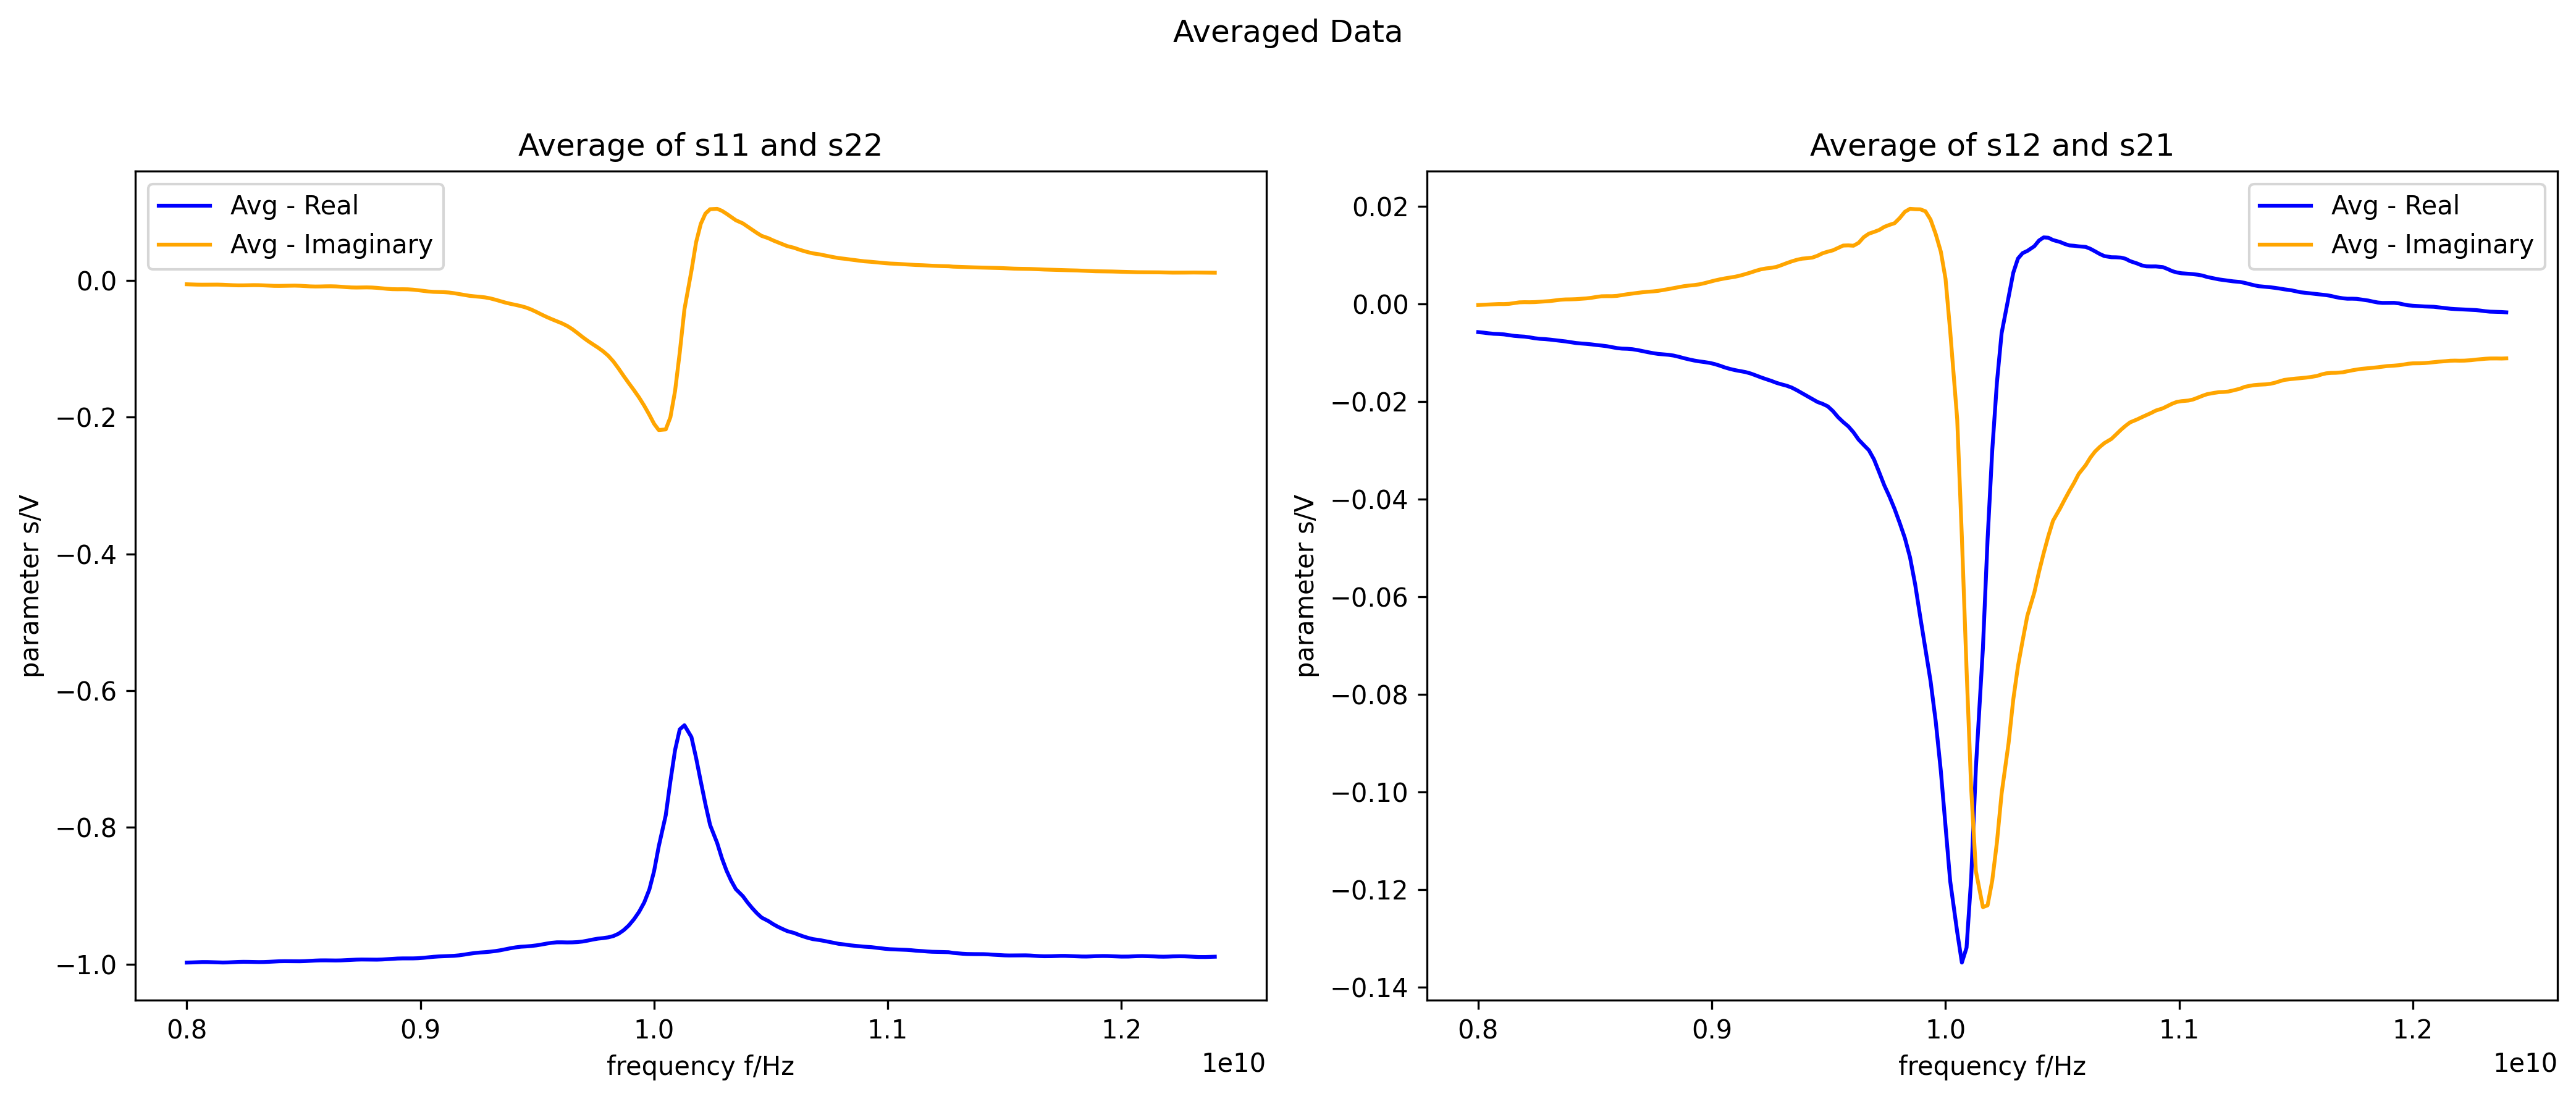

Source code (Python):
import pandas as pd
import matplotlib.pyplot as plt

# 读取Excel文件中的表格
file_path = 'data.xlsx'
sheets = ['s11', 's12', 's21', 's22']
data = {sheet: pd.read_excel(file_path, sheet_name=sheet) for sheet in sheets}

# 计算 s11 和 s22 的平均值，s12 和 s21 的平均值
avg_1 = (data['s11'] + data['s22']) / 2
avg_2 = (data['s12'] + data['s21']) / 2

# 创建 1x2 的子图布局
fig, axes = plt.subplots(1, 2, figsize=(14, 6))

# 绘制第一个子图（s11 和 s22 的平均）
axes[0].plot(avg_1.iloc[:, 0], avg_1.iloc[:, 1], label='Avg - Real', color='blue')
axes[0].plot(avg_1.iloc[:, 0], avg_1.iloc[:, 2], label='Avg - Imaginary', color='orange')
axes[0].set_title('Average of s11 and s22')
axes[0].set_xlabel('frequency f/Hz')
axes[0].set_ylabel('parameter s/V')
axes[0].legend()

# 绘制第二个子图（s12 和 s21 的平均）
axes[1].plot(avg_2.iloc[:, 0], avg_2.iloc[:, 1], label='Avg - Real', color='blue')
axes[1].plot(avg_2.iloc[:, 0], avg_2.iloc[:, 2], label='Avg - Imaginary', color='orange')
axes[1].set_title('Average of s12 and s21')
axes[1].set_xlabel('frequency f/Hz')
axes[1].set_ylabel('parameter s/V')
axes[1].legend()

# 设置整体图标题和布局调整
plt.suptitle('Averaged Data')
plt.tight_layout(rect=[0, 0, 1, 0.96])
plt.savefig('img2.png', dpi=300, bbox_inches='tight')
plt.show()